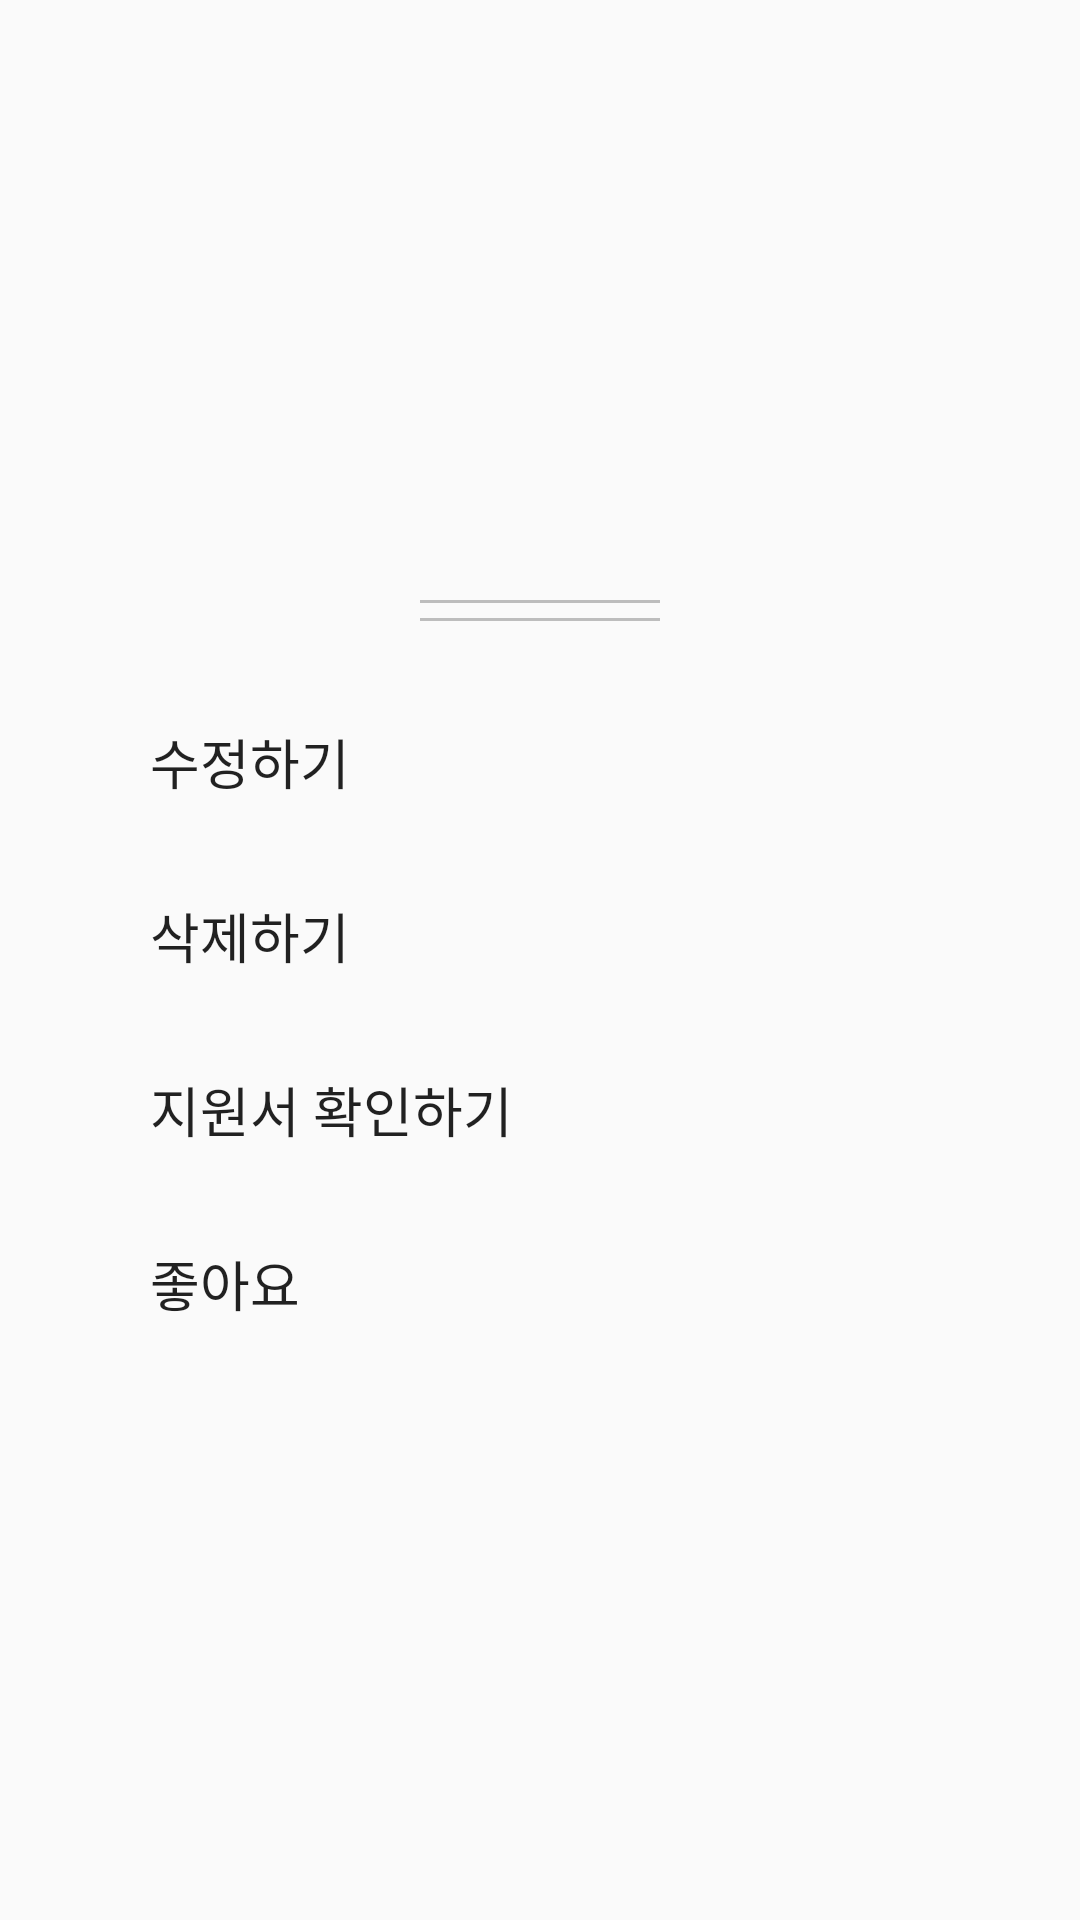

Android layout source for this screen:
<!-- AndroidManifest.xml: application theme Theme.TeamMate -->
<!-- res/layout/activity_post_category.xml -->
<?xml version="1.0" encoding="utf-8"?>
<androidx.constraintlayout.widget.ConstraintLayout xmlns:android="http://schemas.android.com/apk/res/android"
    xmlns:app="http://schemas.android.com/apk/res-auto"
    xmlns:tools="http://schemas.android.com/tools"
    android:layout_width="match_parent"
    android:layout_height="wrap_content"
    tools:context=".PostCategoryActivity">


    <androidx.constraintlayout.widget.ConstraintLayout
        android:layout_width="match_parent"
        android:layout_height="300dp"
        app:layout_constraintBottom_toBottomOf="parent"
        app:layout_constraintEnd_toEndOf="parent"
        app:layout_constraintStart_toStartOf="parent"
        app:layout_constraintTop_toTopOf="parent"
        android:background="@drawable/bottomsheet_background">

        <androidx.appcompat.widget.LinearLayoutCompat
            android:id="@+id/linearLayoutCompat"
            android:layout_width="match_parent"
            android:layout_height="match_parent"
            android:orientation="vertical"
            app:layout_constraintBottom_toBottomOf="parent"
            app:layout_constraintEnd_toEndOf="parent"
            app:layout_constraintHorizontal_bias="1.0"
            app:layout_constraintStart_toStartOf="parent">

            <androidx.constraintlayout.widget.ConstraintLayout
                android:layout_width="match_parent"
                android:layout_height="50dp">

                <View
                    android:id="@+id/divider2"
                    android:layout_width="80dp"
                    android:layout_height="1dp"
                    android:layout_marginTop="30dp"
                    android:background="@color/common_grey"
                    app:layout_constraintEnd_toEndOf="parent"
                    app:layout_constraintStart_toStartOf="parent"
                    app:layout_constraintTop_toTopOf="parent" />

                <View
                    android:id="@+id/divider3"
                    android:layout_width="80dp"
                    android:layout_height="1dp"
                    android:layout_marginTop="5dp"
                    android:background="@color/common_grey"
                    app:layout_constraintEnd_toEndOf="parent"
                    app:layout_constraintStart_toStartOf="parent"
                    app:layout_constraintTop_toBottomOf="@+id/divider2" />

            </androidx.constraintlayout.widget.ConstraintLayout>
        </androidx.appcompat.widget.LinearLayoutCompat>

        <androidx.appcompat.widget.AppCompatButton
            android:id="@+id/btn_edit"
            android:layout_width="match_parent"
            android:layout_height="wrap_content"
            android:layout_marginLeft="50dp"
            android:layout_marginTop="60dp"
            android:background="@color/common_transparent"
            android:fontFamily="@font/pretendardbold"
            android:text="수정하기"
            android:textAlignment="textStart"
            android:textSize="18sp"
            app:layout_constraintStart_toStartOf="parent"
            app:layout_constraintTop_toTopOf="@+id/linearLayoutCompat" />

        <androidx.appcompat.widget.AppCompatButton
            android:id="@+id/btn_delete"
            android:layout_width="match_parent"
            android:layout_height="wrap_content"
            android:layout_marginStart="50dp"
            android:layout_marginTop="10dp"
            android:background="@color/common_transparent"
            android:fontFamily="@font/pretendardbold"
            android:text="삭제하기"
            android:textAlignment="textStart"
            android:textSize="18sp"
            app:layout_constraintEnd_toEndOf="@+id/btn_edit"
            app:layout_constraintStart_toStartOf="@+id/btn_edit"
            app:layout_constraintTop_toBottomOf="@+id/btn_edit" />

        <androidx.appcompat.widget.AppCompatButton
            android:id="@+id/btn_view_application"
            android:layout_width="match_parent"
            android:layout_height="wrap_content"
            android:layout_marginStart="50dp"
            android:layout_marginTop="10dp"
            android:background="@color/common_transparent"
            android:fontFamily="@font/pretendardbold"
            android:text="지원서 확인하기"
            android:textAlignment="textStart"
            android:textSize="18sp"
            app:layout_constraintEnd_toEndOf="@+id/btn_delete"
            app:layout_constraintStart_toStartOf="@+id/btn_delete"
            app:layout_constraintTop_toBottomOf="@+id/btn_delete" />

        <androidx.appcompat.widget.AppCompatButton
            android:id="@+id/btn_like"
            android:layout_width="match_parent"
            android:layout_height="wrap_content"
            android:layout_marginStart="50dp"
            android:layout_marginTop="10dp"
            android:background="@color/common_transparent"
            android:fontFamily="@font/pretendardbold"
            android:text="좋아요"
            android:textAlignment="textStart"
            android:textSize="18sp"
            app:layout_constraintEnd_toEndOf="@+id/btn_view_application"
            app:layout_constraintStart_toStartOf="@+id/btn_view_application"
            app:layout_constraintTop_toBottomOf="@+id/btn_view_application" />
    </androidx.constraintlayout.widget.ConstraintLayout>

</androidx.constraintlayout.widget.ConstraintLayout>
<!-- resources referenced by this layout -->
<resources>
  <color name="common_grey">#BDBDBD</color>
  <color name="common_transparent">#00ff0000</color>
  <style name="Theme.TeamMate" parent="Theme.AppCompat.Light.NoActionBar">
      </style>
</resources>
